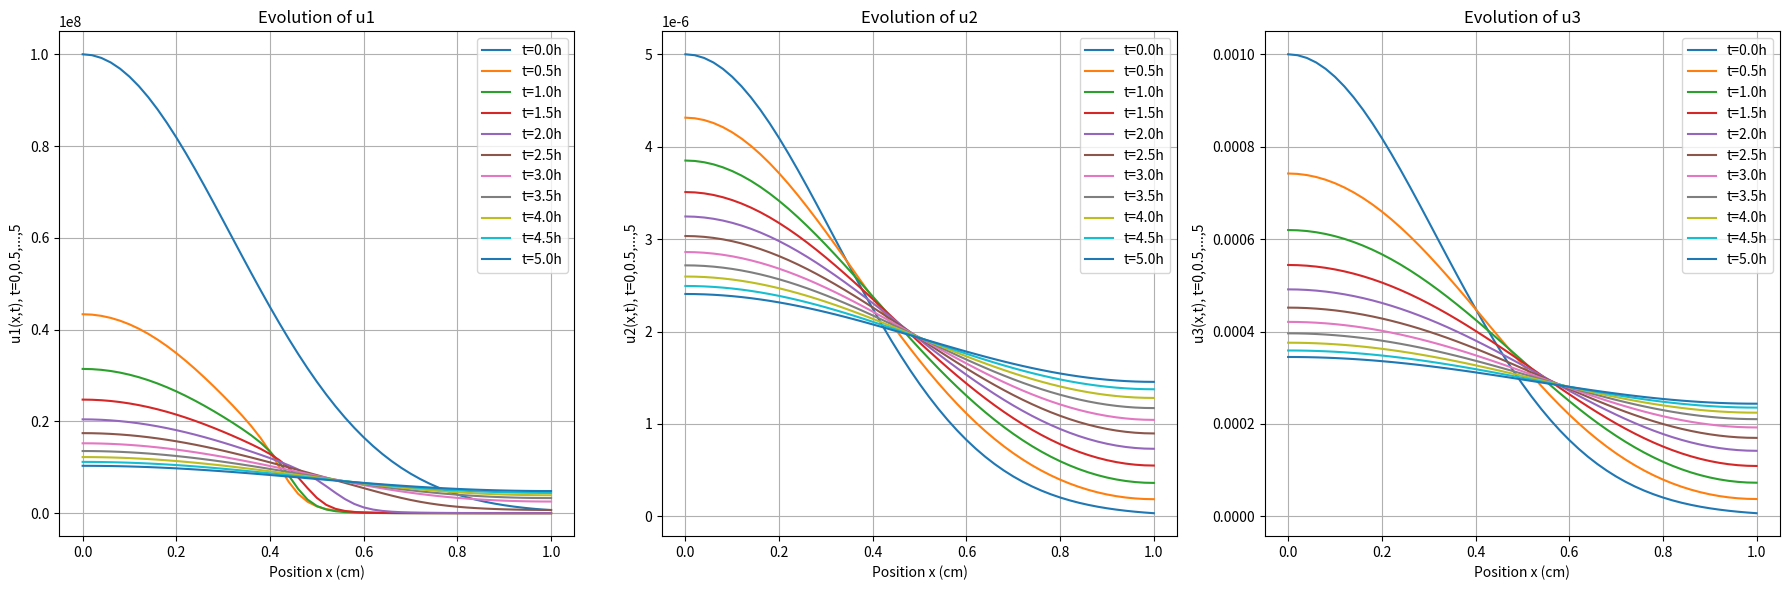

The matplotlib source for this figure:
import numpy as np
import matplotlib.pyplot as plt
from scipy.integrate import solve_ivp


# Spatial derivative functions
def dss004(xl, xu, n, u):
    """Fourth-order finite difference for first derivatives"""
    dx = (xu - xl) / (n - 1)
    ux = np.zeros(n)

    # Left boundary
    ux[0] = (-25 * u[0] + 48 * u[1] - 36 * u[2] + 16 * u[3] - 3 * u[4]) / (12 * dx)
    # Left interior
    ux[1] = (-3 * u[0] - 10 * u[1] + 18 * u[2] - 6 * u[3] + u[4]) / (12 * dx)
    # Interior points
    for i in range(2, n - 2):
        ux[i] = (u[i - 2] - 8 * u[i - 1] + 8 * u[i + 1] - u[i + 2]) / (12 * dx)
    # Right interior
    ux[n - 2] = (-u[n - 5] + 6 * u[n - 4] - 18 * u[n - 3] + 10 * u[n - 2] + 3 * u[n - 1]) / (12 * dx)
    # Right boundary
    ux[n - 1] = (3 * u[n - 5] - 16 * u[n - 4] + 36 * u[n - 3] - 48 * u[n - 2] + 25 * u[n - 1]) / (12 * dx)

    return ux


def dss044(xl, xu, n, u, ux, n1, nu):
    """Fourth-order finite difference for second derivatives with Neumann BCs"""
    dx = (xu - xl) / (n - 1)
    uxx = np.zeros(n)

    # Left boundary (Neumann)
    uxx[0] = 2 * (u[1] - u[0] - ux[0] * dx) / (dx ** 2)
    # Left interior (second-order)
    uxx[1] = (u[0] - 2 * u[1] + u[2]) / (dx ** 2)
    # Interior points (fourth-order)
    for i in range(2, n - 2):
        uxx[i] = (-u[i - 2] + 16 * u[i - 1] - 30 * u[i] + 16 * u[i + 1] - u[i + 2]) / (12 * dx ** 2)
    # Right interior (second-order)
    uxx[n - 2] = (u[n - 3] - 2 * u[n - 2] + u[n - 1]) / (dx ** 2)
    # Right boundary (Neumann)
    uxx[n - 1] = 2 * (u[n - 2] - u[n - 1] + ux[n - 1] * dx) / (dx ** 2)

    return uxx


def pde_system(t, y, nx, xl, xu, D1, D2, D3, k, n1, nu):
    """PDE system for the three-variable model"""
    # Unpack state vector
    u1 = y[0:nx]
    u2 = y[nx:2 * nx]
    u3 = y[2 * nx:3 * nx]

    # Compute first derivatives
    u1x = dss004(xl, xu, nx, u1)
    u2x = dss004(xl, xu, nx, u2)
    u3x = dss004(xl, xu, nx, u3)

    # Apply Neumann BCs (zero flux)
    u1x[0] = 0;
    u1x[-1] = 0
    u2x[0] = 0;
    u2x[-1] = 0
    u3x[0] = 0;
    u3x[-1] = 0

    # Compute second derivatives
    u1xx = dss044(xl, xu, nx, u1, u1x, n1, nu)
    u2xx = dss044(xl, xu, nx, u2, u2x, n1, nu)
    u3xx = dss044(xl, xu, nx, u3, u3x, n1, nu)

    # Calculate nonlinear terms
    term1 = np.zeros(nx)
    term2 = np.zeros(nx)
    term3 = np.zeros(nx)
    for i in range(nx):
        den = 1 / (k[2] + u2[i]) ** 2
        term1[i] = k[1] * u1[i] * den * u2xx[i]
        term2[i] = k[1] * den * u1x[i] * u2x[i]
        term3[i] = -2 * k[1] * u1[i] * den / (k[2] + u2[i]) * u2x[i] ** 2

    # Compute time derivatives
    u1t = np.zeros(nx)
    u2t = np.zeros(nx)
    u3t = np.zeros(nx)
    for i in range(nx):
        u1t[i] = D1 * u1xx[i] - (term1[i] + term2[i] + term3[i]) + \
                 k[3] * u1[i] * (k[4] * u3[i] ** 2 / (k[9] + u3[i] ** 2) - u1[i])
        u2t[i] = D2 * u2xx[i] + k[5] * u3[i] * (u1[i] ** 2 / (k[6] + u1[i] ** 2)) - \
                 k[7] * u1[i] * u2[i]
        u3t[i] = D3 * u3xx[i] - k[8] * u1[i] * (u3[i] ** 2 / (k[9] + u3[i] ** 2))

    # Pack derivatives
    dydt = np.concatenate([u1t, u2t, u3t])
    return dydt


# Main simulation
if __name__ == "__main__":
    # Set case parameters
    ncase = 6
    nx = 51
    xl, xu = 0, 1
    n1, nu = 2, 2  # Neumann BCs

    # Set parameters based on case
    D1, D2, D3 = 2.0e-06, 8.9e-06, 9.0e-06
    k = np.zeros(10)  # 1-indexed for k[1] to k[9]

    if ncase == 1:
        pass  # Default zeros
    elif ncase == 2:
        k[1], k[2] = 3.9e-09, 5.0e-06
    elif ncase == 3:
        k[1], k[2], k[3] = 3.9e-09, 5.0e-06, 1.62e-09
        k[4], k[9] = 3.5e+08, 4.0e-06
    elif ncase == 4:
        k[1], k[2], k[3] = 3.9e-09, 5.0e-06, 1.62e-09
        k[4], k[9] = 3.5e+08, 4.0e-06
        k[5], k[6], k[7] = 5.0e-07, 1.0e+18, 1.0e-13
    elif ncase == 5 or ncase == 6:
        k[1], k[2], k[3] = 3.9e-09, 5.0e-06, 1.62e-09
        k[4], k[9] = 3.5e+08, 4.0e-06
        k[5], k[6], k[7] = 5.0e-07, 1.0e+18, 1.0e-13
        k[8] = 1.0e-14

    # Spatial grid
    x_vals = np.linspace(xl, xu, nx)

    # Time points (5 hours with 30 min intervals)
    t_max = 5 * 3600  # seconds
    t_points = np.linspace(0, t_max, 11)

    # Initial conditions (Gaussian)
    u10, u20, u30 = 1.0e+08, 5.0e-06, 1.0e-03
    u1_0 = u10 * np.exp(-5 * x_vals ** 2)
    u2_0 = u20 * np.exp(-5 * x_vals ** 2)
    u3_0 = u30 * np.exp(-5 * x_vals ** 2)
    y0 = np.concatenate([u1_0, u2_0, u3_0])

    # Solve ODE system
    sol = solve_ivp(
        fun=lambda t, y: pde_system(t, y, nx, xl, xu, D1, D2, D3, k, n1, nu),
        t_span=[0, t_max],
        y0=y0,
        t_eval=t_points,
        method='BDF',  # Stiff solver
        atol=1e-6,
        rtol=1e-6
    )

    # Print computational statistics
    print(f"Solution computed with {sol.nfev} function evaluations")
    print(f"Number of time steps: {len(sol.t)}")

    # Extract solutions
    u1_sol = sol.y[:nx]
    u2_sol = sol.y[nx:2 * nx]
    u3_sol = sol.y[2 * nx:3 * nx]

    # Print last state results

    u1_last_state = u1_sol[:, -1]
    u2_last_state = u2_sol[:, -1]
    u3_last_state = u3_sol[:, -1]

    print(f"\nVerifying with storage data for the final state:")
    print("x (cm)\t\tu1 (cells/ml)\t\tu2 (M)\t\t\tu3 (M)")
    print("-" * 60)

    # Print values from storage
    for j in range(len(x_vals)):
        u1_val = np.array(u1_last_state).flatten()[j]
        u2_val = np.array(u2_last_state).flatten()[j]
        u3_val = np.array(u3_last_state).flatten()[j]

        print(f"{x_vals[j]:.4f}\t\t{u1_val:.4e}\t\t{u2_val:.4e}\t\t{u3_val:.4e}")

    # Plot results
    plt.figure(figsize=(18, 6))

    plt.subplot(1, 3, 1)
    for i in range(0, len(sol.t)):  # Plot every other time point
        plt.plot(x_vals, u1_sol[:, i], label=f't={sol.t[i] / 3600:.1f}h')
    plt.title('Evolution of u1')
    plt.xlabel("Position x (cm)")
    plt.ylabel("u1(x,t), t=0,0.5,...,5")
    plt.legend()
    plt.grid(True)

    plt.subplot(1, 3, 2)
    for i in range(0, len(sol.t)):
        plt.plot(x_vals, u2_sol[:, i], label=f't={sol.t[i] / 3600:.1f}h')
    plt.title('Evolution of u2')
    plt.xlabel("Position x (cm)")
    plt.ylabel("u2(x,t), t=0,0.5,...,5")
    plt.legend()
    plt.grid(True)

    plt.subplot(1, 3, 3)
    for i in range(0, len(sol.t)):
        plt.plot(x_vals, u3_sol[:, i], label=f't={sol.t[i] / 3600:.1f}h')
    plt.title('Evolution of u3')
    plt.xlabel("Position x (cm)")
    plt.ylabel("u3(x,t), t=0,0.5,...,5")
    plt.legend()
    plt.grid(True)

    plt.tight_layout()
    plt.show()